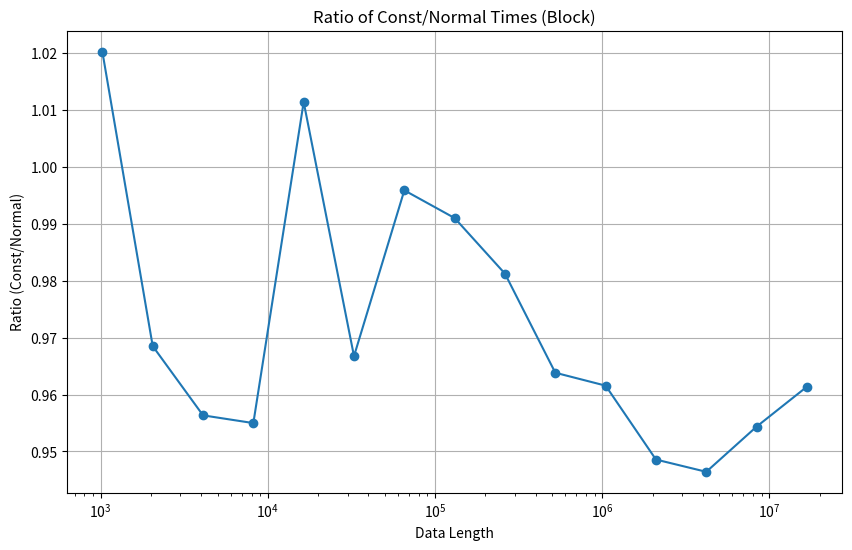
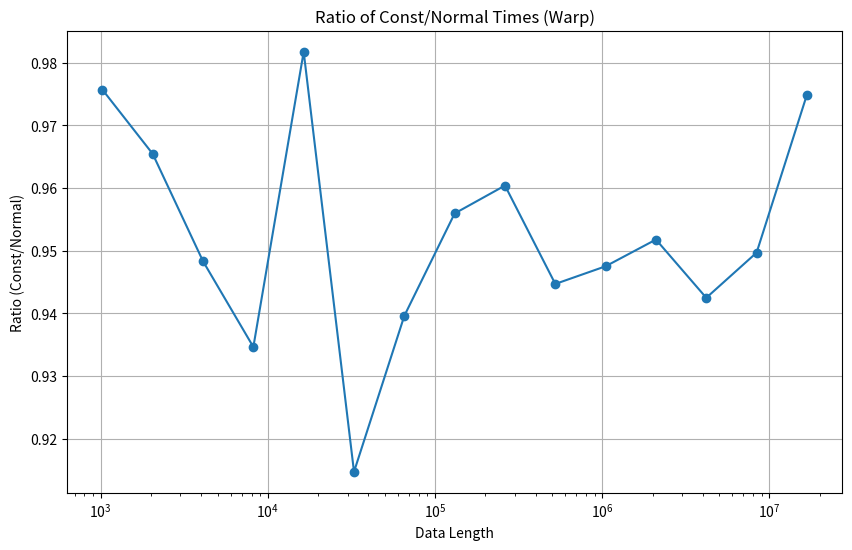
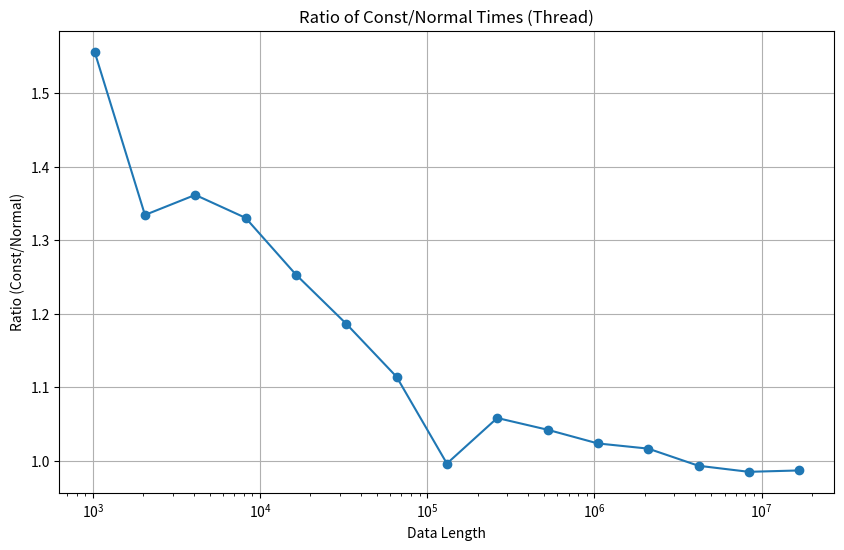
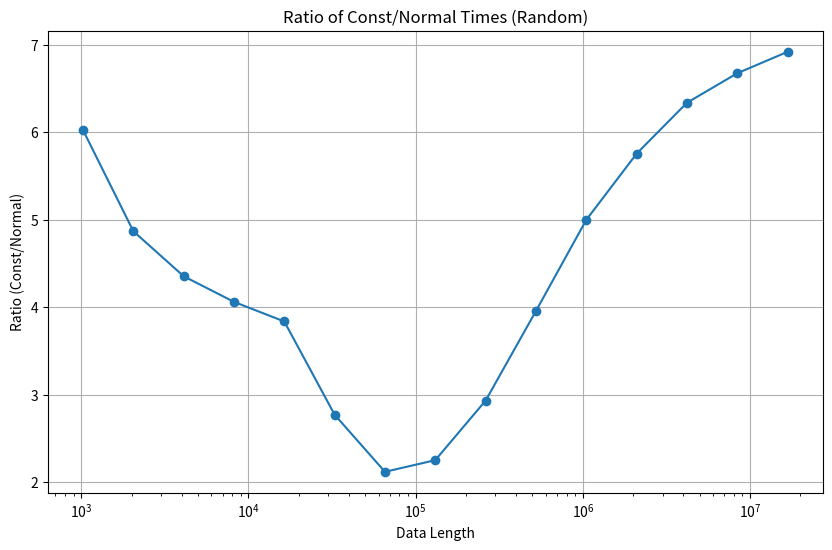

Python code for these plots, in order:
import matplotlib.pyplot as plt
import numpy as np
normal_t_block = [0.0035472, 0.0035472, 0.0036288, 0.00369696, 0.00354144, 0.00382048, 0.00426944, 0.00515744, 0.0066848, 0.009344, 0.0143699, 0.0246717, 0.0448416, 0.0861843, 0.166051, ]
const_t_block = [0.00361888, 0.00343552, 0.0034704, 0.00353056, 0.00358176, 0.00369344, 0.00425184, 0.00511104, 0.00655936, 0.00900608, 0.0138176, 0.0234032, 0.0424394, 0.0822515, 0.159638, ]

normal_t_warp = [0.00362528, 0.00357696, 0.00362272, 0.00376512, 0.0035968, 0.00392448, 0.004552, 0.00537664, 0.00695168, 0.00969312, 0.0150016, 0.0256163, 0.0467069, 0.089081, 0.168478, ]
const_t_warp = [0.00353728, 0.00345344, 0.00343552, 0.00351904, 0.0035312, 0.00358976, 0.00427712, 0.00513984, 0.00667648, 0.00915712, 0.0142144, 0.0243814, 0.0440208, 0.0846003, 0.164252, ]

normal_t_thread = [0.00354848, 0.00359104, 0.00352672, 0.00365344, 0.00369344, 0.00389472, 0.00428832, 0.0052976, 0.00682304, 0.00952832, 0.0142842, 0.0240902, 0.0434557, 0.0835594, 0.161427, ]
const_t_thread = [0.00552384, 0.00479232, 0.00480288, 0.00486112, 0.00462912, 0.00462048, 0.00477792, 0.00527648, 0.0072192, 0.00992927, 0.0146186, 0.0244845, 0.0431523, 0.082287, 0.159271, ]

normal_t_rand = [0.00396192, 0.00402432, 0.00400448, 0.0040864, 0.00413664, 0.00453376, 0.0056256, 0.00650304, 0.00818304, 0.0109072, 0.0161437, 0.0263271, 0.0466717, 0.0874979, 0.167563, ]
const_t_rand = [0.0238771, 0.0196022, 0.0174429, 0.0166029, 0.0158797, 0.0125734, 0.011929, 0.0146566, 0.0240109, 0.0431718, 0.080713, 0.151548, 0.295819, 0.584119, 1.15969, ]

timings = [2**x for x in range(10, 25)]

ratio_block = np.array(const_t_block) / np.array(normal_t_block)
ratio_warp = np.array(const_t_warp) / np.array(normal_t_warp)
ratio_thread = np.array(const_t_thread) / np.array(normal_t_thread)
ratio_rand = np.array(const_t_rand) / np.array(normal_t_rand)

def create_graph(ratio, title, filename):
    plt.figure(figsize=(10, 6))
    plt.semilogx(timings, ratio, marker='o')
    plt.title(title)
    plt.xlabel('Data Length')
    plt.ylabel('Ratio (Const/Normal)')
    plt.grid(True)
    plt.savefig(filename)
    plt.close()

create_graph(ratio_block, 'Ratio of Const/Normal Times (Block)', 'ratio_block.png')
create_graph(ratio_warp, 'Ratio of Const/Normal Times (Warp)', 'ratio_warp.png')
create_graph(ratio_thread, 'Ratio of Const/Normal Times (Thread)', 'ratio_thread.png')
create_graph(ratio_rand, 'Ratio of Const/Normal Times (Random)', 'ratio_rand.png')
